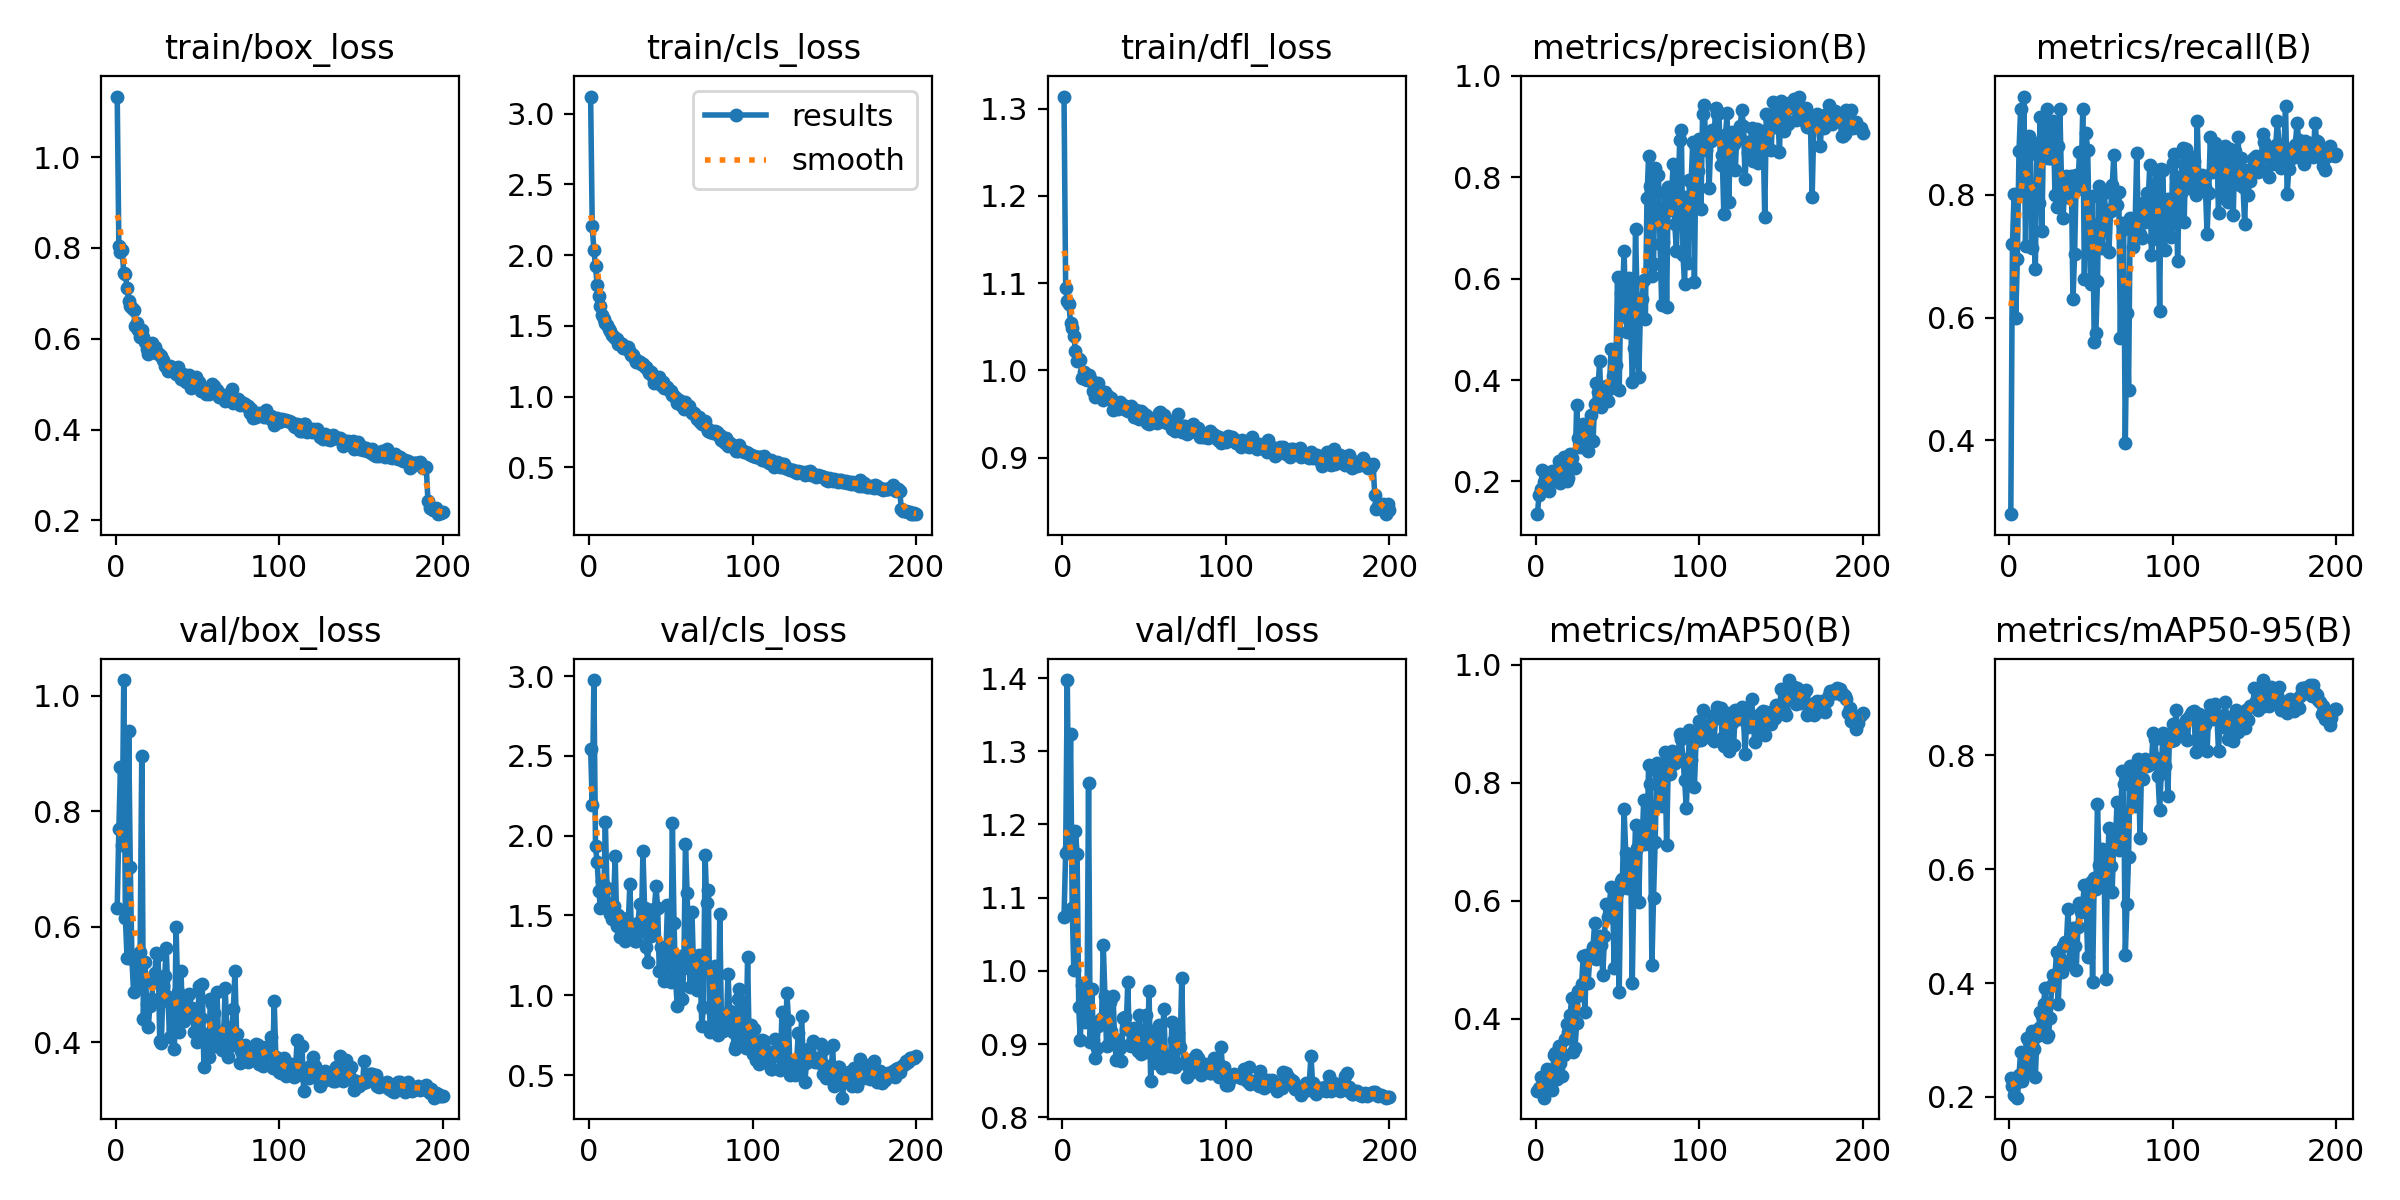

Source data for this figure (header and first rows):
epoch, train/box_loss, train/cls_loss, train/dfl_loss, metrics/precision(B), metrics/recall(B), metrics/mAP50(B), metrics/mAP50-95(B), val/box_loss, val/cls_loss, val/dfl_loss, lr/pg0, lr/pg1, lr/pg2
1, 1.133, 3.12, 1.314, 0.1352, 0.28, 0.2771, 0.2329, 0.633, 2.546, 1.074, 0.0003606, 0.0003606, 0.0003606
2, 0.8045, 2.203, 1.095, 0.1731, 0.72, 0.2825, 0.2189, 0.7702, 2.19, 1.161, 0.0007273, 0.0007273, 0.0007273
3, 0.7922, 2.035, 1.079, 0.1841, 0.8013, 0.3011, 0.2037, 0.8773, 2.975, 1.397, 0.00109, 0.00109, 0.00109
4, 0.7954, 1.92, 1.076, 0.2222, 0.6, 0.2853, 0.2241, 0.742, 1.934, 1.168, 0.001094, 0.001094, 0.001094
5, 0.7448, 1.789, 1.054, 0.1983, 0.6959, 0.2663, 0.1987, 1.028, 1.833, 1.324, 0.001094, 0.001094, 0.001094
6, 0.7417, 1.712, 1.048, 0.1986, 0.8709, 0.2865, 0.2394, 0.6152, 1.656, 1.087, 0.001089, 0.001089, 0.001089
7, 0.7114, 1.641, 1.04, 0.2161, 0.94, 0.3146, 0.2783, 0.5452, 1.549, 1.001, 0.001084, 0.001084, 0.001084
8, 0.6824, 1.573, 1.022, 0.1813, 0.8059, 0.304, 0.2273, 0.9394, 1.715, 1.192, 0.001078, 0.001078, 0.001078
9, 0.673, 1.549, 1.011, 0.1969, 0.96, 0.2945, 0.2402, 0.7028, 1.588, 1.16, 0.001073, 0.001073, 0.001073
10, 0.6683, 1.519, 1.013, 0.2202, 0.716, 0.279, 0.2465, 0.5431, 2.088, 0.9505, 0.001067, 0.001067, 0.001067
11, 0.6625, 1.506, 1.012, 0.2089, 0.88, 0.3386, 0.3033, 0.4865, 1.672, 0.905, 0.001061, 0.001061, 0.001061
12, 0.6283, 1.475, 0.9914, 0.2204, 0.895, 0.3418, 0.2968, 0.5494, 1.571, 0.981, 0.001056, 0.001056, 0.001056
13, 0.6338, 1.46, 0.9981, 0.2176, 0.8666, 0.2977, 0.2638, 0.5349, 1.512, 0.9715, 0.001051, 0.001051, 0.001051
14, 0.6196, 1.437, 0.99, 0.2397, 0.7128, 0.3543, 0.3151, 0.4986, 1.478, 0.9304, 0.001045, 0.001045, 0.001045
15, 0.6042, 1.423, 0.9887, 0.1965, 0.7842, 0.3259, 0.2837, 0.556, 1.558, 0.9311, 0.00104, 0.00104, 0.00104
16, 0.6188, 1.413, 0.9943, 0.2354, 0.68, 0.3034, 0.2357, 0.8952, 1.873, 1.257, 0.001034, 0.001034, 0.001034
17, 0.6035, 1.409, 0.9902, 0.2473, 0.8844, 0.3394, 0.3074, 0.4393, 1.435, 0.9035, 0.001028, 0.001028, 0.001028
18, 0.5925, 1.371, 0.988, 0.24, 0.7874, 0.3657, 0.3206, 0.5391, 1.501, 0.9751, 0.001023, 0.001023, 0.001023
19, 0.5781, 1.38, 0.9758, 0.2012, 0.9265, 0.3914, 0.3493, 0.4655, 1.366, 0.9054, 0.001017, 0.001017, 0.001017
20, 0.5656, 1.369, 0.9692, 0.2071, 0.7406, 0.3782, 0.3414, 0.4257, 1.481, 0.8815, 0.001012, 0.001012, 0.001012
21, 0.5815, 1.341, 0.9792, 0.2543, 0.9, 0.4072, 0.3637, 0.4627, 1.359, 0.8946, 0.001007, 0.001007, 0.001007
22, 0.5899, 1.348, 0.9857, 0.246, 0.9065, 0.4357, 0.3906, 0.4739, 1.339, 0.9254, 0.001001, 0.001001, 0.001001
23, 0.5757, 1.336, 0.9732, 0.2288, 0.94, 0.3433, 0.3053, 0.5034, 1.464, 0.9332, 0.0009955, 0.0009955, 0.0009955
24, 0.5816, 1.349, 0.9728, 0.2263, 0.86, 0.3513, 0.3089, 0.5188, 1.446, 0.9356, 0.00099, 0.00099, 0.00099
25, 0.5695, 1.313, 0.9664, 0.35, 0.8595, 0.3926, 0.3379, 0.5552, 1.697, 1.036, 0.0009845, 0.0009845, 0.0009845
26, 0.5692, 1.293, 0.9755, 0.2858, 0.8605, 0.4474, 0.3971, 0.5509, 1.391, 0.9662, 0.000979, 0.000979, 0.000979
27, 0.5651, 1.294, 0.9705, 0.2685, 0.92, 0.4408, 0.4135, 0.4026, 1.367, 0.8981, 0.0009735, 0.0009735, 0.0009735
28, 0.5614, 1.266, 0.9708, 0.3028, 0.8, 0.4594, 0.4129, 0.3986, 1.343, 0.8994, 0.000968, 0.000968, 0.000968
29, 0.5537, 1.246, 0.9674, 0.3139, 0.78, 0.5057, 0.4551, 0.4975, 1.338, 0.9574, 0.0009625, 0.0009625, 0.0009625
30, 0.5403, 1.249, 0.9687, 0.3053, 0.88, 0.4118, 0.363, 0.5137, 1.455, 0.9174, 0.000957, 0.000957, 0.000957
31, 0.5401, 1.245, 0.9544, 0.2662, 0.94, 0.5075, 0.4435, 0.5625, 1.573, 0.9654, 0.0009515, 0.0009515, 0.0009515
32, 0.5298, 1.228, 0.9606, 0.2606, 0.8204, 0.4605, 0.4202, 0.4774, 1.4, 0.9026, 0.000946, 0.000946, 0.000946
33, 0.5397, 1.227, 0.9626, 0.2837, 0.7624, 0.5025, 0.4653, 0.4084, 1.903, 0.8781, 0.0009405, 0.0009405, 0.0009405
34, 0.5321, 1.207, 0.9555, 0.3305, 0.82, 0.5123, 0.4728, 0.4664, 1.547, 0.9051, 0.000935, 0.000935, 0.000935
35, 0.5362, 1.21, 0.9642, 0.2793, 0.8309, 0.5224, 0.4708, 0.4223, 1.301, 0.8944, 0.0009295, 0.0009295, 0.0009295
36, 0.5294, 1.188, 0.9602, 0.3534, 0.8184, 0.5621, 0.5304, 0.3873, 1.209, 0.8769, 0.000924, 0.000924, 0.000924
37, 0.5226, 1.167, 0.9601, 0.3932, 0.7941, 0.5012, 0.4334, 0.5988, 1.534, 0.9357, 0.0009185, 0.0009185, 0.0009185
38, 0.5382, 1.175, 0.9596, 0.3762, 0.8306, 0.537, 0.4846, 0.4868, 1.37, 0.9368, 0.000913, 0.000913, 0.000913
39, 0.5209, 1.139, 0.955, 0.4376, 0.63, 0.5411, 0.4972, 0.4174, 1.389, 0.921, 0.0009075, 0.0009075, 0.0009075
40, 0.5111, 1.099, 0.953, 0.3467, 0.7033, 0.5244, 0.4645, 0.5229, 1.541, 0.9846, 0.000902, 0.000902, 0.000902
41, 0.5215, 1.11, 0.9581, 0.368, 0.8315, 0.4738, 0.4224, 0.4387, 1.686, 0.8985, 0.0008965, 0.0008965, 0.0008965
42, 0.5121, 1.123, 0.9594, 0.3748, 0.8087, 0.5397, 0.4976, 0.4373, 1.546, 0.8972, 0.000891, 0.000891, 0.000891
43, 0.5043, 1.136, 0.9528, 0.3877, 0.8705, 0.5949, 0.5397, 0.4744, 1.152, 0.8995, 0.0008855, 0.0008855, 0.0008855
44, 0.5059, 1.085, 0.9463, 0.3576, 0.8262, 0.572, 0.5254, 0.4427, 1.303, 0.9223, 0.00088, 0.00088, 0.00088
45, 0.5206, 1.102, 0.954, 0.3814, 0.94, 0.5934, 0.5407, 0.4841, 1.197, 0.8981, 0.0008745, 0.0008745, 0.0008745
46, 0.4926, 1.058, 0.9451, 0.4605, 0.663, 0.624, 0.5724, 0.4443, 1.092, 0.8901, 0.000869, 0.000869, 0.000869
47, 0.5067, 1.06, 0.9438, 0.4089, 0.9, 0.5938, 0.5426, 0.4597, 1.242, 0.9394, 0.0008635, 0.0008635, 0.0008635
48, 0.5068, 1.069, 0.953, 0.394, 0.8724, 0.4861, 0.4455, 0.418, 1.567, 0.8861, 0.000858, 0.000858, 0.000858
49, 0.5169, 1.048, 0.951, 0.43, 0.74, 0.6075, 0.5607, 0.415, 1.24, 0.8943, 0.0008525, 0.0008525, 0.0008525
50, 0.5048, 1.037, 0.9444, 0.6026, 0.6546, 0.616, 0.5776, 0.4001, 1.081, 0.8987, 0.000847, 0.000847, 0.000847
51, 0.5039, 1.01, 0.9484, 0.3795, 0.7973, 0.446, 0.4012, 0.4973, 2.08, 0.9392, 0.0008415, 0.0008415, 0.0008415
52, 0.4855, 1.007, 0.9394, 0.5716, 0.56, 0.6335, 0.584, 0.4417, 1.454, 0.8894, 0.000836, 0.000836, 0.000836
53, 0.4906, 0.9925, 0.9384, 0.5637, 0.5752, 0.6371, 0.5649, 0.5, 1.087, 0.9719, 0.0008305, 0.0008305, 0.0008305
54, 0.485, 0.9556, 0.9403, 0.6545, 0.66, 0.755, 0.714, 0.3574, 0.931, 0.849, 0.000825, 0.000825, 0.000825
55, 0.4782, 0.9756, 0.9403, 0.5234, 0.8144, 0.6811, 0.6081, 0.4118, 1.243, 0.9179, 0.0008195, 0.0008195, 0.0008195
56, 0.4899, 0.9574, 0.9452, 0.4952, 0.7578, 0.6215, 0.5769, 0.4142, 1.244, 0.8849, 0.000814, 0.000814, 0.000814
57, 0.4777, 0.937, 0.9405, 0.6009, 0.7133, 0.6774, 0.6352, 0.3734, 0.9746, 0.8746, 0.0008085, 0.0008085, 0.0008085
58, 0.4857, 0.9136, 0.9398, 0.5184, 0.8037, 0.6776, 0.6187, 0.4749, 1.17, 0.9001, 0.000803, 0.000803, 0.000803
59, 0.5015, 0.9591, 0.9514, 0.3961, 0.775, 0.4608, 0.4079, 0.465, 1.951, 0.9263, 0.0007975, 0.0007975, 0.0007975
60, 0.4957, 0.9355, 0.9528, 0.4622, 0.7683, 0.6345, 0.5858, 0.4503, 1.64, 0.8869, 0.000792, 0.000792, 0.000792
... 140 more rows
